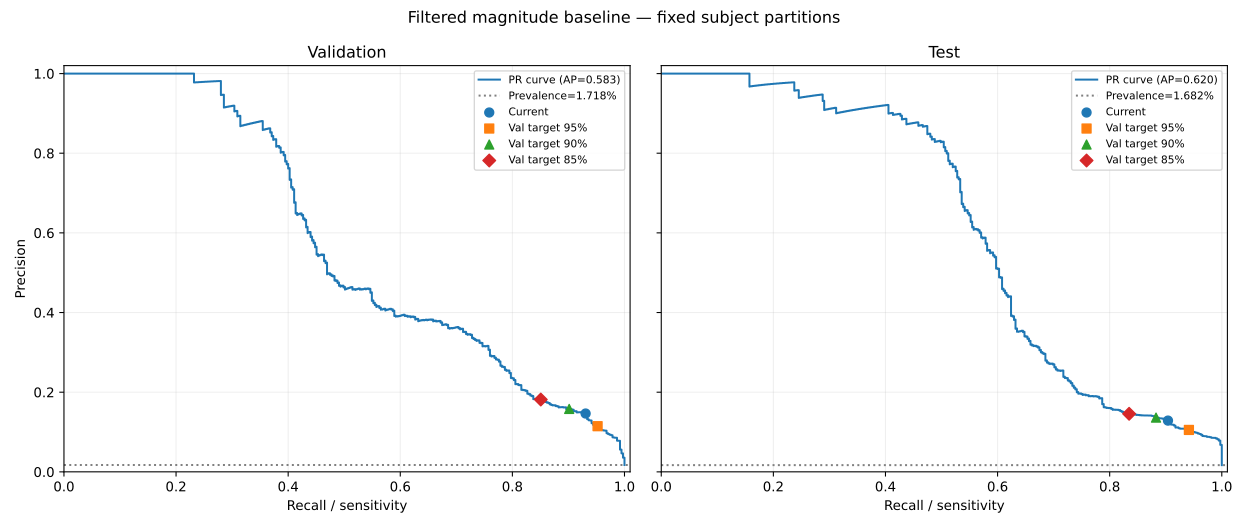

The file beside this chart, header and first rows:
split, recall, precision, threshold_g
validation, 1.0, 0.01718, 0.8497
validation, 1.0, 0.01718, 0.8497
validation, 1.0, 0.01718, 0.8505
validation, 1.0, 0.01718, 0.8505
validation, 1.0, 0.01718, 0.8519
validation, 1.0, 0.01718, 0.8521
validation, 1.0, 0.01718, 0.8521
validation, 1.0, 0.01718, 0.8524
validation, 1.0, 0.01719, 0.8535
validation, 1.0, 0.01719, 0.8542
validation, 1.0, 0.01719, 0.8555
validation, 1.0, 0.01719, 0.856
validation, 1.0, 0.01719, 0.8592
validation, 1.0, 0.01719, 0.8601
validation, 1.0, 0.01719, 0.8617
validation, 1.0, 0.01719, 0.8623
validation, 1.0, 0.01719, 0.8623
validation, 1.0, 0.01719, 0.8633
validation, 1.0, 0.01719, 0.8637
validation, 1.0, 0.0172, 0.8641
validation, 1.0, 0.0172, 0.8641
validation, 1.0, 0.0172, 0.8646
validation, 1.0, 0.0172, 0.8653
validation, 1.0, 0.0172, 0.8658
validation, 1.0, 0.0172, 0.866
validation, 1.0, 0.0172, 0.866
validation, 1.0, 0.0172, 0.8663
validation, 1.0, 0.0172, 0.8664
validation, 1.0, 0.0172, 0.8667
validation, 1.0, 0.01721, 0.8667
validation, 1.0, 0.01721, 0.8667
validation, 1.0, 0.01721, 0.867
validation, 1.0, 0.01721, 0.8674
validation, 1.0, 0.01721, 0.8675
validation, 1.0, 0.01721, 0.8683
validation, 1.0, 0.01721, 0.8684
validation, 1.0, 0.01721, 0.8687
validation, 1.0, 0.01721, 0.8689
validation, 1.0, 0.01721, 0.869
validation, 1.0, 0.01722, 0.8696
validation, 1.0, 0.01722, 0.8701
validation, 1.0, 0.01722, 0.8703
validation, 1.0, 0.01722, 0.8703
validation, 1.0, 0.01722, 0.8717
validation, 1.0, 0.01722, 0.8718
validation, 1.0, 0.01722, 0.8723
validation, 1.0, 0.01722, 0.8724
validation, 1.0, 0.01722, 0.8724
validation, 1.0, 0.01722, 0.8727
validation, 1.0, 0.01722, 0.8741
validation, 1.0, 0.01723, 0.8746
validation, 1.0, 0.01723, 0.8747
validation, 1.0, 0.01723, 0.8747
validation, 1.0, 0.01723, 0.875
validation, 1.0, 0.01723, 0.8751
validation, 1.0, 0.01723, 0.8761
validation, 1.0, 0.01723, 0.8772
validation, 1.0, 0.01723, 0.8772
validation, 1.0, 0.01724, 0.8773
validation, 1.0, 0.01724, 0.8774
... 31,874 more rows
